Run: headless pygame with SDL's dummy video driver; simulated clock (each Clock.tick advances the game by its frame time, no real sleeping); random seed 0; keys injected as events and as key.get_pressed() state; no mouse input.
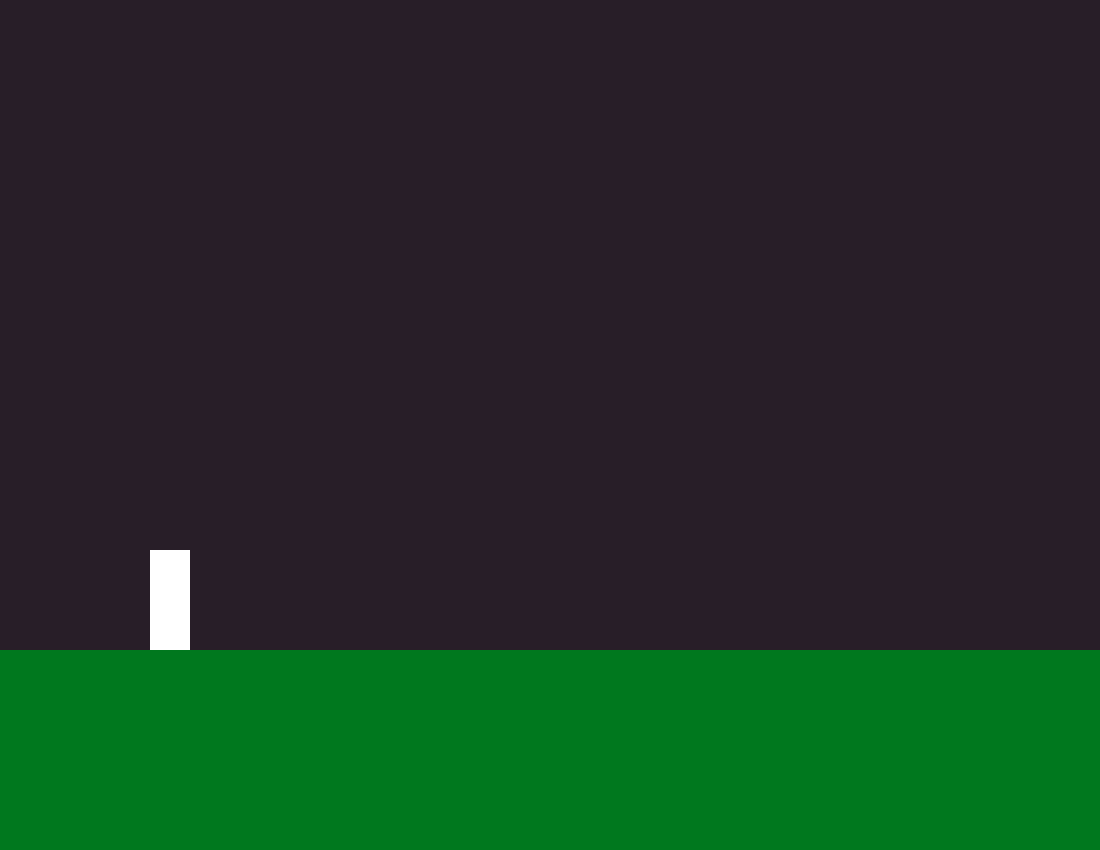
Frame 1 of 4 · flips 1–60 · no input
Frame 2 of 4 · flips 61–180 · tapped SPACE, RETURN · held RIGHT (→), D · screen unchanged from frame 1, image omitted
Frame 3 of 4 · flips 181–300 · held DOWN (↓), S · screen unchanged from frame 2, image omitted
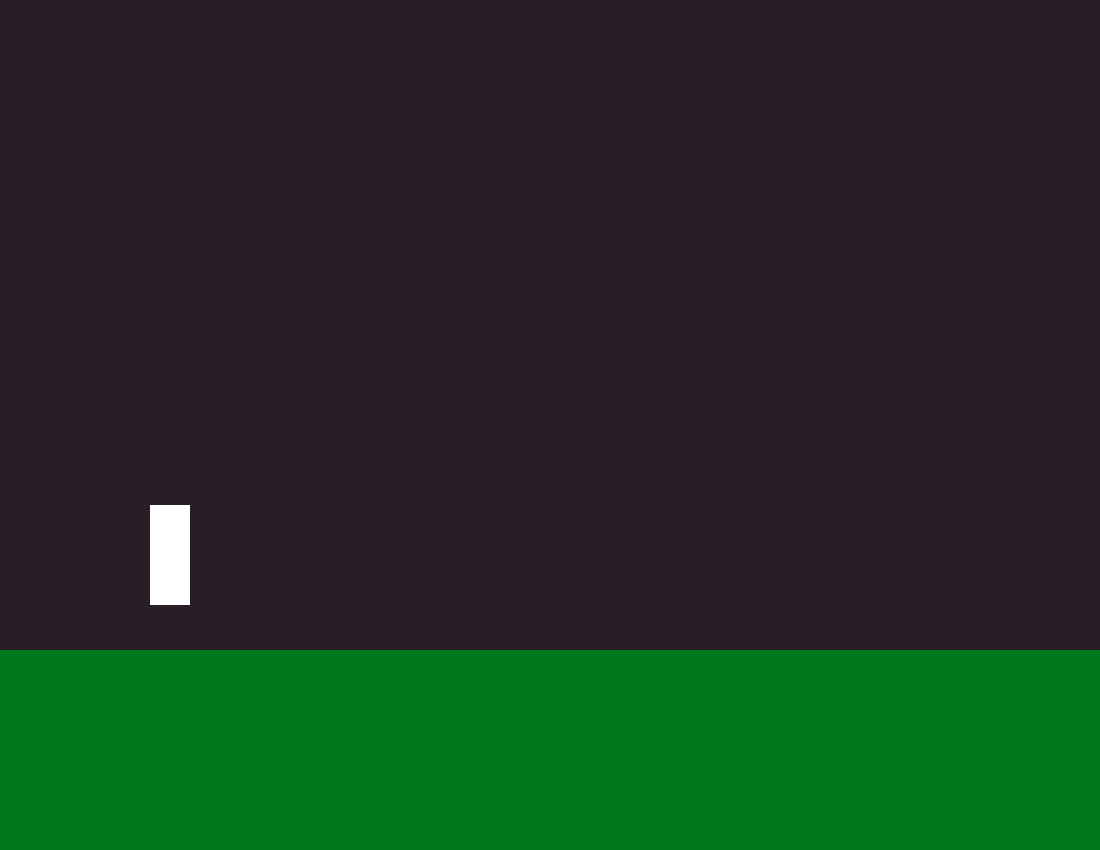
Frame 4 of 4 · flips 301–420 · held LEFT (←), A, UP (↑), W

The pygame program that drew these frames:

#Sidescroller z urozmaiceniami (downwards_dash,double jump platform/powerup, shooting)
import pygame
import time
pygame.init()
from pygame.locals import (
    K_UP,
    K_DOWN,
    K_LEFT,
    K_RIGHT,
    K_ESCAPE,
    KEYDOWN,
    QUIT,
)

WIDTH = 1100
HEIGHT = 850
screen = pygame.display.set_mode([WIDTH,HEIGHT])
pygame.display.set_caption("SideScroller")
pressed_keys = pygame.key.get_pressed()


class Player(pygame.sprite.Sprite):
    x_pos = 150
    y_pos = 550
    def __init__(self):

        super(Player, self).__init__()
        self.surf = pygame.Surface((40, 100))
        self.surf.fill((255, 255, 255))
        self.x = self.x_pos
        self.y = self.y_pos
        self.Player_rect = pygame.Rect(self.x, self.y, 40 , 100)

        self.inAir = False
        #self.running
        #self.jumping
        #self.ducking
        #self.lower
    def move(self):
        inp = pygame.key.get_pressed()
        if inp[K_UP] and self.inAir == False:
            for i in range(self.y_pos, 500 , -5):
                self.y_pos = i


    def draw(self):
        screen.blit(self.surf, (self.x_pos, self.y_pos))

    def stance(self):
        if self.y_pos == 300:
            self.inAir = True
            self.y_pos = 550






#class Obstacle(pygame.sprite.Sprite):
 #   def __init__(self):
  #      super(Obstacle, self).__init__()

class Terrain(pygame.sprite.Sprite):
    def __init__(self):
        super(Terrain, self).__init__()
        self.surf = pygame.Surface((WIDTH, 450))
        self.surf.fill((0, 120, 30))




def main():
    game = True
    terrain = Terrain()
    player = Player()
    clock = pygame.time.Clock()
    #player = figure
    while game:
        for event in pygame.event.get():
            if event.type == pygame.QUIT:
                game = False

        screen.fill((40, 30, 40))
        player.stance()
        player.draw()
        player.move()
        screen.blit(terrain.surf, (0 , 650))
        pygame.display.flip()
        clock.tick(60)

main()

#def move(self, pressed_keys):
